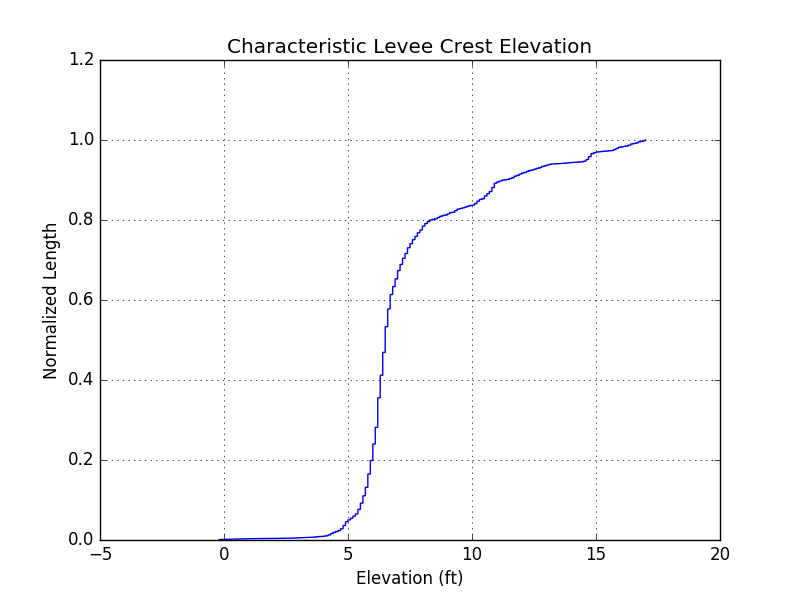

Source data for this figure (header and first rows):
XCoord, YCoord, FID, LEFT_FID, RIGHT_FID, LENGTH, ELEVATION
716180, 3294831, 0, -1, 1, 0.999, 14.8
716180, 3294831, 1, -1, 1, 0.999, 14.8
716181, 3294830, 2, -1, 1, 0.999, 14.8
716181, 3294830, 3, -1, 1, 0.999, 14.8
716181, 3294830, 4, -1, 1, 0.999, 14.8
716181, 3294830, 5, -1, 1, 0.999, 14.8
716182, 3294830, 6, -1, 1, 0.999, 14.8
716182, 3294829, 7, -1, 1, 0.999, 14.8
716182, 3294829, 8, -1, 1, 0.999, 14.8
716182, 3294829, 9, -1, 1, 0.999, 14.8
716182, 3294829, 10, -1, 1, 0.999, 14.8
716183, 3294829, 11, -1, 1, 0.999, 14.8
716183, 3294828, 12, -1, 1, 0.999, 14.8
716183, 3294828, 13, -1, 1, 0.999, 14.8
716183, 3294828, 14, -1, 1, 0.999, 14.8
716184, 3294828, 15, -1, 1, 0.999, 14.8
716184, 3294828, 16, -1, 1, 0.999, 14.8
716184, 3294827, 17, -1, 1, 0.999, 14.8
716184, 3294827, 18, -1, 1, 0.999, 14.8
716185, 3294827, 19, -1, 1, 0.999, 14.8
716185, 3294827, 20, -1, 1, 0.999, 14.8
716185, 3294827, 21, -1, 1, 0.999, 14.8
716185, 3294826, 22, -1, 1, 0.999, 14.8
716185, 3294826, 23, -1, 1, 0.999, 14.8
716186, 3294826, 24, -1, 1, 0.999, 14.8
716186, 3294826, 25, -1, 1, 0.999, 14.8
716186, 3294826, 26, -1, 1, 0.999, 14.8
716186, 3294825, 27, -1, 1, 0.999, 14.8
716187, 3294825, 28, -1, 1, 0.999, 14.8
716187, 3294825, 29, -1, 1, 0.999, 14.8
716187, 3294825, 30, -1, 1, 0.999, 14.8
716187, 3294825, 31, -1, 1, 0.999, 14.8
716187, 3294824, 32, -1, 1, 0.999, 14.8
716188, 3294824, 33, -1, 1, 0.999, 14.8
716188, 3294824, 34, -1, 1, 0.999, 14.8
716188, 3294824, 35, -1, 1, 0.999, 14.8
716188, 3294824, 36, -1, 1, 0.999, 14.8
716189, 3294823, 37, -1, 1, 0.999, 14.8
716189, 3294823, 38, -1, 1, 0.999, 14.8
716189, 3294823, 39, -1, 1, 0.999, 14.8
716189, 3294823, 40, -1, 1, 0.999, 14.8
716190, 3294823, 41, -1, 1, 0.999, 14.8
716190, 3294822, 42, -1, 1, 0.999, 14.8
716190, 3294822, 43, -1, 1, 0.999, 14.8
716190, 3294822, 44, -1, 1, 0.999, 14.8
716190, 3294822, 45, -1, 1, 0.999, 14.8
716191, 3294822, 46, -1, 1, 0.999, 14.8
716191, 3294821, 47, -1, 1, 0.999, 14.8
716191, 3294821, 48, -1, 1, 0.999, 14.7
716191, 3294821, 49, -1, 1, 0.999, 14.7
716192, 3294821, 50, -1, 1, 0.999, 14.7
716192, 3294820, 51, -1, 1, 0.999, 14.7
716192, 3294820, 52, -1, 1, 0.999, 14.7
716192, 3294820, 53, -1, 1, 0.999, 14.7
716192, 3294820, 54, -1, 1, 0.999, 14.7
716193, 3294820, 55, -1, 1, 0.999, 14.7
716193, 3294819, 56, -1, 1, 0.999, 14.7
716193, 3294819, 57, -1, 1, 0.999, 14.7
716193, 3294819, 58, -1, 1, 0.999, 14.7
716194, 3294819, 59, -1, 1, 0.999, 14.7
... 15,127 more rows
